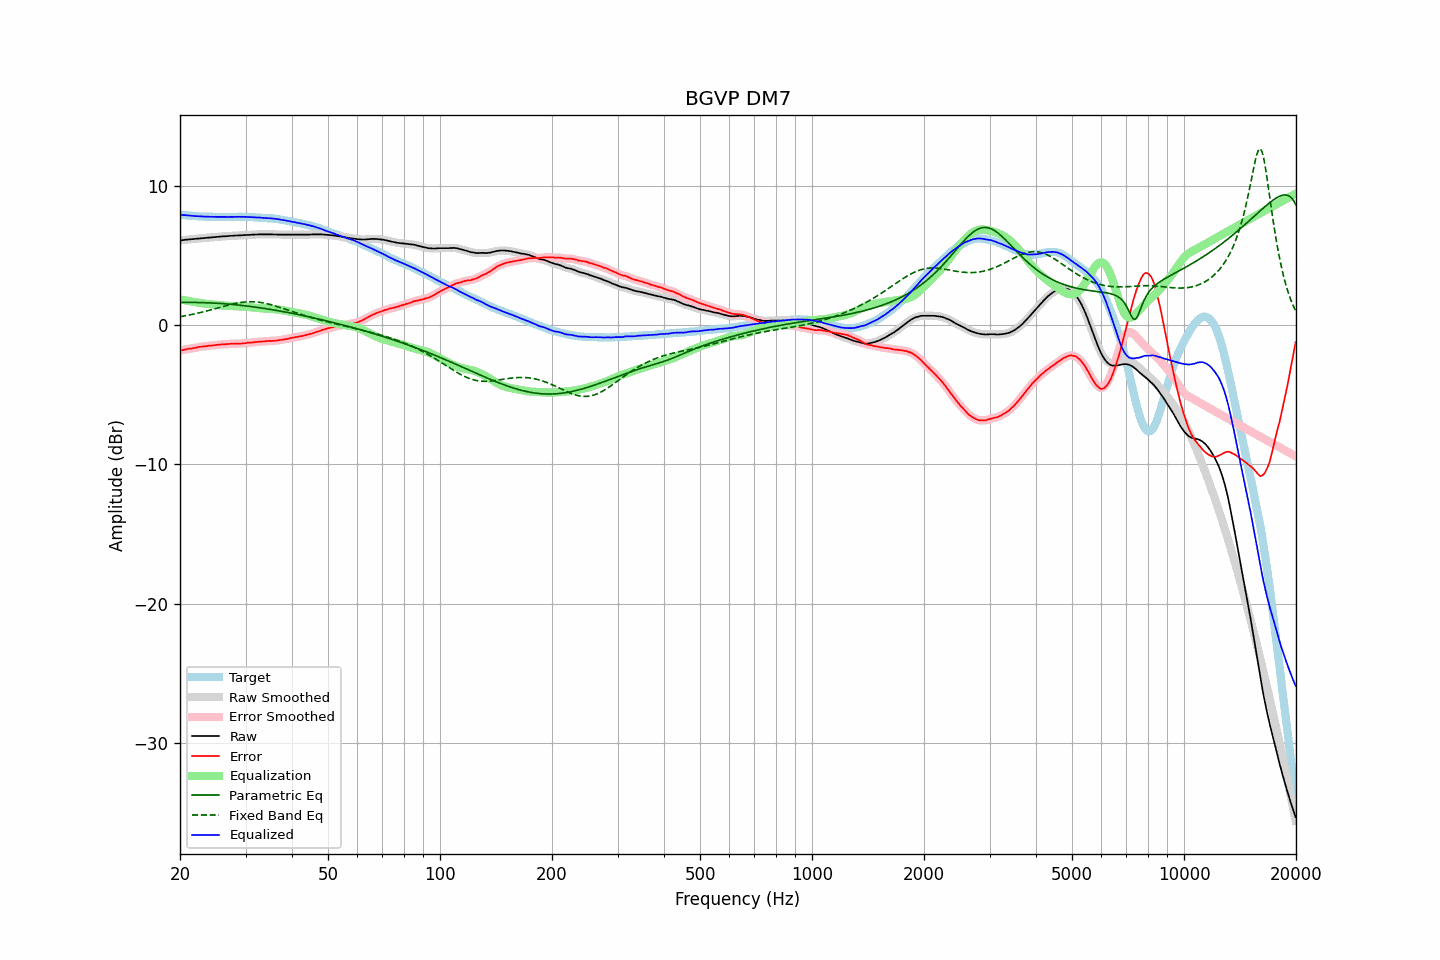

Values plotted in this chart, from the file beside it:
frequency, raw, error, smoothed, error_smoothed, equalization, parametric_eq, fixed_band_eq, equalized_raw, equalized_smoothed, target
20.00, 6.07, -1.84, 6.06, -1.84, 1.84, 1.61, 0.59, 7.90, 7.90, 7.90
20.20, 6.08, -1.82, 6.08, -1.82, 1.81, 1.61, 0.61, 7.89, 7.89, 7.89
20.40, 6.09, -1.80, 6.09, -1.79, 1.79, 1.61, 0.63, 7.88, 7.88, 7.88
20.61, 6.11, -1.77, 6.10, -1.77, 1.77, 1.61, 0.65, 7.88, 7.87, 7.87
20.81, 6.12, -1.74, 6.12, -1.74, 1.75, 1.62, 0.67, 7.86, 7.86, 7.85
21.02, 6.13, -1.72, 6.13, -1.72, 1.73, 1.62, 0.69, 7.85, 7.85, 7.84
21.23, 6.14, -1.70, 6.14, -1.70, 1.71, 1.62, 0.72, 7.84, 7.84, 7.83
21.44, 6.15, -1.70, 6.15, -1.69, 1.68, 1.62, 0.74, 7.83, 7.83, 7.84
21.66, 6.16, -1.67, 6.16, -1.67, 1.66, 1.61, 0.76, 7.82, 7.82, 7.82
21.87, 6.17, -1.66, 6.17, -1.65, 1.64, 1.61, 0.79, 7.81, 7.81, 7.82
22.09, 6.18, -1.63, 6.18, -1.62, 1.62, 1.61, 0.81, 7.80, 7.80, 7.80
22.31, 6.20, -1.60, 6.19, -1.60, 1.60, 1.61, 0.84, 7.80, 7.80, 7.79
22.54, 6.21, -1.58, 6.21, -1.58, 1.59, 1.61, 0.87, 7.79, 7.79, 7.78
22.76, 6.22, -1.57, 6.22, -1.56, 1.57, 1.60, 0.89, 7.78, 7.78, 7.78
22.99, 6.23, -1.55, 6.23, -1.55, 1.55, 1.60, 0.92, 7.77, 7.77, 7.77
23.22, 6.24, -1.53, 6.24, -1.53, 1.53, 1.60, 0.95, 7.77, 7.77, 7.76
23.45, 6.25, -1.53, 6.25, -1.52, 1.52, 1.59, 0.98, 7.77, 7.77, 7.77
23.69, 6.26, -1.51, 6.26, -1.51, 1.51, 1.59, 1.01, 7.76, 7.76, 7.76
23.92, 6.27, -1.49, 6.27, -1.50, 1.49, 1.59, 1.04, 7.76, 7.76, 7.75
24.16, 6.28, -1.49, 6.28, -1.48, 1.48, 1.58, 1.07, 7.76, 7.76, 7.76
24.40, 6.29, -1.48, 6.29, -1.47, 1.47, 1.57, 1.10, 7.76, 7.76, 7.76
24.65, 6.30, -1.46, 6.30, -1.46, 1.46, 1.57, 1.14, 7.75, 7.75, 7.75
24.89, 6.31, -1.45, 6.31, -1.44, 1.44, 1.56, 1.17, 7.75, 7.75, 7.75
25.14, 6.32, -1.43, 6.32, -1.43, 1.43, 1.56, 1.20, 7.75, 7.75, 7.74
25.39, 6.33, -1.42, 6.33, -1.42, 1.42, 1.55, 1.23, 7.75, 7.75, 7.74
25.65, 6.34, -1.41, 6.34, -1.41, 1.41, 1.54, 1.26, 7.75, 7.75, 7.74
25.91, 6.35, -1.40, 6.35, -1.40, 1.40, 1.53, 1.30, 7.75, 7.75, 7.74
26.16, 6.36, -1.40, 6.35, -1.39, 1.39, 1.52, 1.33, 7.75, 7.74, 7.75
26.43, 6.36, -1.39, 6.36, -1.39, 1.38, 1.52, 1.36, 7.74, 7.74, 7.74
26.69, 6.37, -1.38, 6.37, -1.38, 1.37, 1.51, 1.39, 7.74, 7.74, 7.74
26.96, 6.38, -1.37, 6.38, -1.37, 1.37, 1.50, 1.42, 7.74, 7.74, 7.74
27.23, 6.39, -1.36, 6.39, -1.36, 1.36, 1.49, 1.45, 7.75, 7.75, 7.74
27.50, 6.40, -1.35, 6.39, -1.35, 1.35, 1.48, 1.48, 7.75, 7.75, 7.74
27.77, 6.40, -1.36, 6.40, -1.35, 1.35, 1.47, 1.51, 7.75, 7.75, 7.75
28.05, 6.41, -1.34, 6.41, -1.34, 1.35, 1.45, 1.53, 7.75, 7.75, 7.74
28.33, 6.42, -1.34, 6.41, -1.34, 1.34, 1.44, 1.55, 7.76, 7.75, 7.75
28.62, 6.42, -1.34, 6.42, -1.34, 1.34, 1.43, 1.58, 7.75, 7.76, 7.75
28.90, 6.43, -1.34, 6.42, -1.34, 1.33, 1.42, 1.60, 7.76, 7.76, 7.76
29.19, 6.43, -1.34, 6.43, -1.33, 1.33, 1.41, 1.61, 7.75, 7.75, 7.76
29.48, 6.44, -1.32, 6.44, -1.32, 1.32, 1.39, 1.63, 7.75, 7.75, 7.75
29.78, 6.45, -1.31, 6.44, -1.31, 1.31, 1.38, 1.64, 7.76, 7.75, 7.75
30.08, 6.45, -1.31, 6.45, -1.30, 1.30, 1.37, 1.65, 7.75, 7.75, 7.75
30.38, 6.46, -1.28, 6.45, -1.29, 1.29, 1.35, 1.66, 7.75, 7.74, 7.73
30.68, 6.46, -1.28, 6.46, -1.28, 1.28, 1.34, 1.66, 7.73, 7.74, 7.73
30.99, 6.47, -1.27, 6.47, -1.27, 1.26, 1.32, 1.67, 7.73, 7.73, 7.73
31.30, 6.48, -1.26, 6.47, -1.26, 1.25, 1.31, 1.66, 7.73, 7.73, 7.73
31.61, 6.48, -1.25, 6.48, -1.24, 1.24, 1.29, 1.66, 7.72, 7.72, 7.72
31.93, 6.49, -1.22, 6.48, -1.23, 1.23, 1.28, 1.65, 7.72, 7.71, 7.70
32.24, 6.49, -1.23, 6.49, -1.22, 1.22, 1.26, 1.64, 7.71, 7.71, 7.71
32.57, 6.50, -1.20, 6.49, -1.20, 1.21, 1.24, 1.63, 7.70, 7.70, 7.69
32.89, 6.50, -1.20, 6.50, -1.20, 1.20, 1.23, 1.61, 7.69, 7.69, 7.69
33.22, 6.50, -1.19, 6.50, -1.19, 1.19, 1.21, 1.60, 7.68, 7.68, 7.68
33.55, 6.50, -1.19, 6.50, -1.18, 1.18, 1.19, 1.57, 7.68, 7.68, 7.68
33.89, 6.50, -1.18, 6.50, -1.17, 1.17, 1.17, 1.55, 7.67, 7.67, 7.67
34.23, 6.50, -1.16, 6.50, -1.16, 1.17, 1.16, 1.53, 7.66, 7.66, 7.65
34.57, 6.50, -1.16, 6.50, -1.15, 1.16, 1.14, 1.50, 7.66, 7.66, 7.65
34.92, 6.50, -1.14, 6.50, -1.15, 1.15, 1.12, 1.47, 7.65, 7.65, 7.63
35.27, 6.50, -1.16, 6.49, -1.15, 1.15, 1.10, 1.44, 7.64, 7.64, 7.65
35.62, 6.49, -1.14, 6.49, -1.14, 1.14, 1.08, 1.40, 7.62, 7.63, 7.62
35.97, 6.49, -1.14, 6.49, -1.13, 1.13, 1.06, 1.37, 7.61, 7.61, 7.62
... 635 more rows
